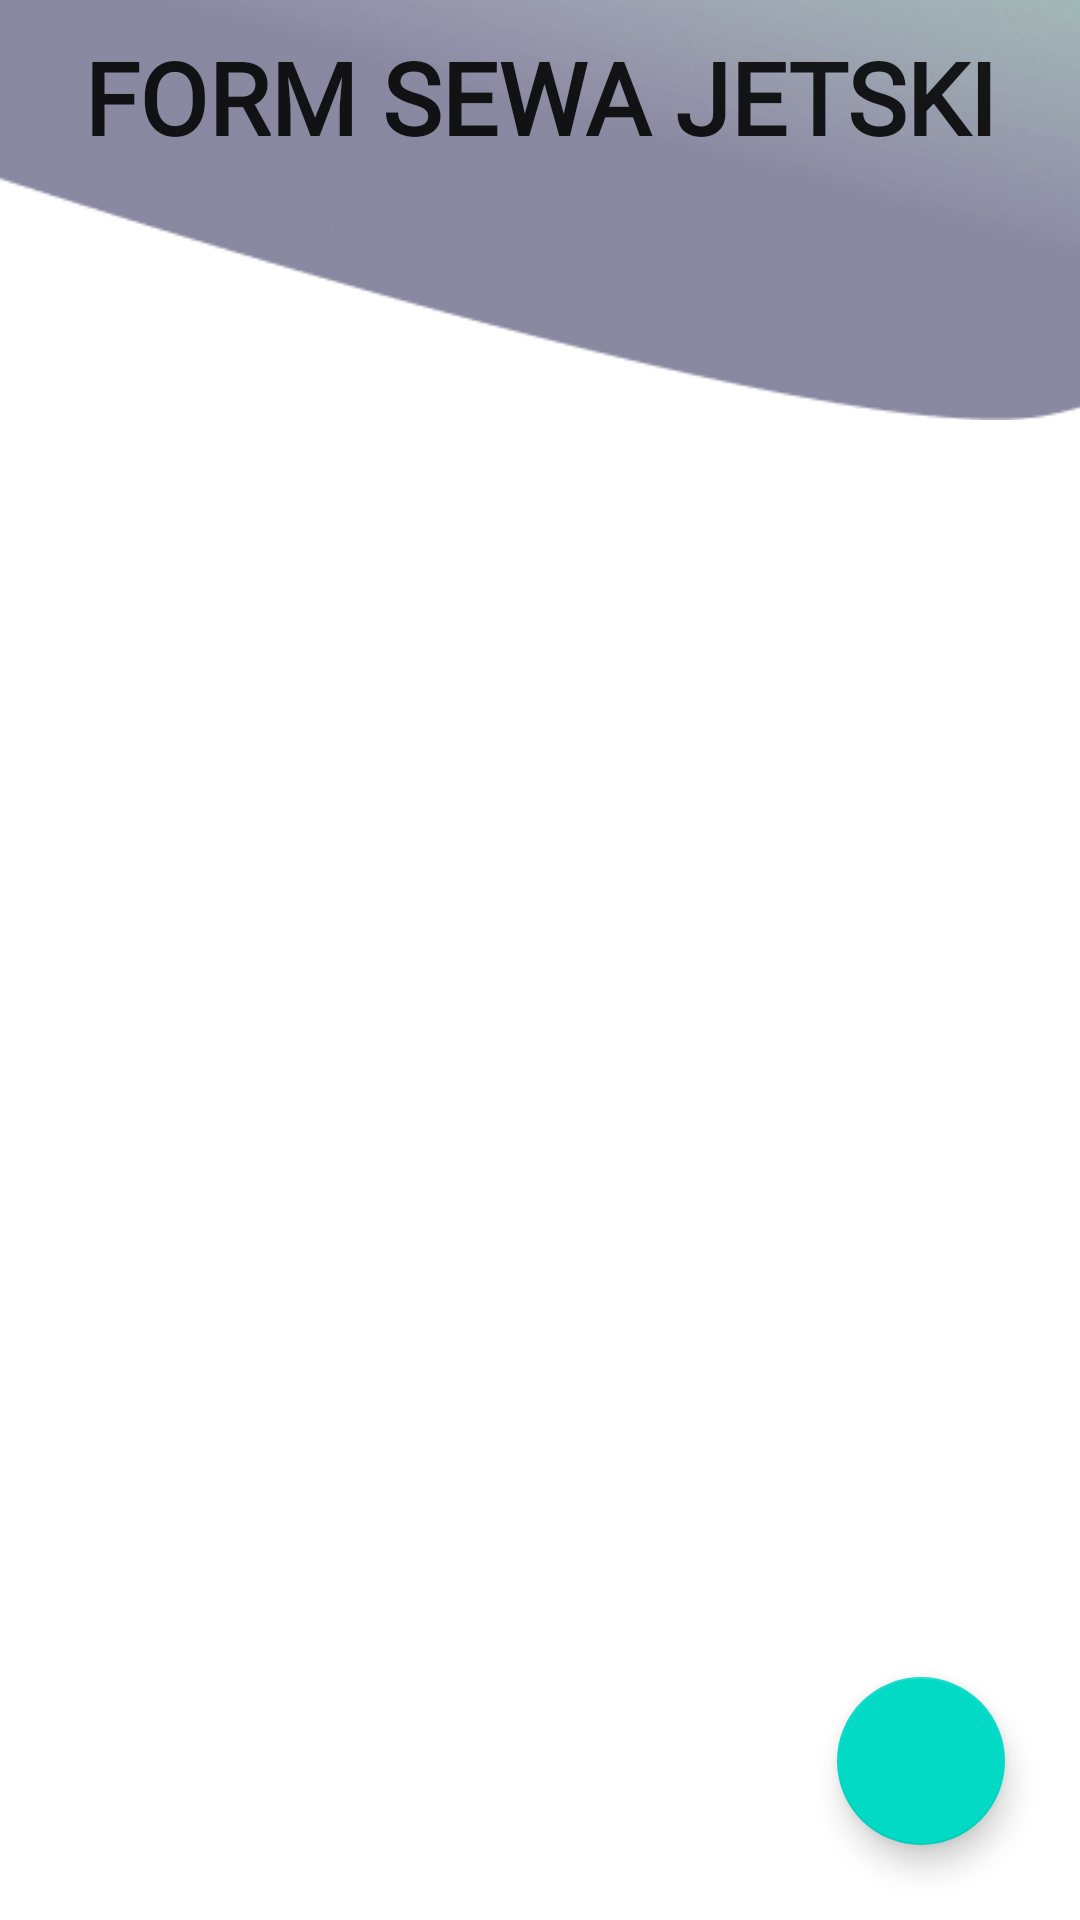

This screen was rendered from an Android layout file. Write that file and the resources it references.
<!-- AndroidManifest.xml: application theme Theme.Bookingjetski -->
<!-- res/layout/activity_main.xml -->
<?xml version="1.0" encoding="utf-8"?>
<androidx.constraintlayout.widget.ConstraintLayout xmlns:android="http://schemas.android.com/apk/res/android"
    xmlns:app="http://schemas.android.com/apk/res-auto"
    xmlns:tools="http://schemas.android.com/tools"
    android:layout_width="match_parent"
    android:layout_height="match_parent"
    tools:context=".MainActivity">

    <ImageView
        android:id="@+id/imageView3"
        android:layout_width="450dp"
        android:layout_height="450dp"
        android:layout_marginTop="-250dp"
        app:layout_constraintTop_toBottomOf="@+id/banner"
        app:srcCompat="@drawable/img"
        tools:layout_editor_absoluteX="1dp" />

    <LinearLayout
        android:id="@+id/banner"
        android:layout_width="match_parent"
        android:layout_height="wrap_content"
        android:layout_marginTop="10dp"
        android:orientation="vertical"
        app:layout_constraintTop_toTopOf="parent"
        tools:layout_editor_absoluteX="89dp">

        <TextView
            android:layout_width="match_parent"
            android:layout_height="wrap_content"
            android:layout_marginTop="0dp"
            android:fontFamily="@font/roboto_black"
            android:text="FORM SEWA JETSKI"
            android:textAlignment="center"
            android:textColor="?attr/actionMenuTextColor"
            android:textSize="100px"
            android:textStyle="bold" />
    </LinearLayout>

    <androidx.recyclerview.widget.RecyclerView
        android:id="@+id/recyclerview"
        android:layout_width="match_parent"
        android:layout_height="0dp"
        android:layout_margin="10dp"
        app:layout_constraintLeft_toLeftOf="parent"
        app:layout_constraintRight_toRightOf="parent"
        app:layout_constraintTop_toBottomOf="@id/banner"
        app:layout_constraintBottom_toBottomOf="parent"
        tools:listitem="@layout/row_item" />

    <com.google.android.material.floatingactionbutton.FloatingActionButton
        android:id="@+id/fab"
        android:layout_width="wrap_content"
        android:layout_height="wrap_content"
        android:layout_margin="25dp"
        android:src="@drawable/baseline_add_24"
        app:layout_constraintBottom_toBottomOf="parent"
        app:layout_constraintRight_toRightOf="parent" />


</androidx.constraintlayout.widget.ConstraintLayout>
<!-- res/layout/row_item.xml (included above) -->
<androidx.cardview.widget.CardView xmlns:android="http://schemas.android.com/apk/res/android"
    xmlns:app="http://schemas.android.com/apk/res-auto"
    android:id="@+id/row_item"
    android:layout_width="match_parent"
    android:layout_height="wrap_content"
    android:layout_margin="10dp"
    android:orientation="vertical"
    app:cardCornerRadius="5dp"
    app:cardElevation="5dp">

    <RelativeLayout
        android:layout_width="match_parent"
        android:layout_height="wrap_content"
        android:layout_margin="10dp">

        <TextView
            android:id="@+id/txtNamaLengkapList"
            android:layout_width="wrap_content"
            android:layout_height="wrap_content"
            android:fontFamily="@font/rubik_medium"
            android:textColor="?attr/actionMenuTextColor"
            android:text="Nama"
            android:textSize="20sp"
            android:textStyle="bold" />

        <TextView
            android:id="@+id/txtServiceList"
            android:layout_width="match_parent"
            android:layout_height="wrap_content"
            android:layout_below="@id/txtNamaLengkapList"
            android:fontFamily="@font/rubik"
            android:text="Model Jetski yang Dipilih"
            android:textSize="14sp" />

        <TextView
            android:id="@+id/txtGenderList"
            android:layout_width="wrap_content"
            android:layout_height="wrap_content"
            android:layout_alignParentTop="true"
            android:layout_alignParentEnd="true"
            android:fontFamily="@font/rubik"
            android:text="Gender"
            android:textSize="12sp"/>

    </RelativeLayout>

</androidx.cardview.widget.CardView>
<!-- resources referenced by this layout -->
<resources>
  <!-- drawable img: png bitmap (drawable-v24, 92374 bytes) -->
  <style name="Theme.Bookingjetski" parent="Theme.MaterialComponents.DayNight.DarkActionBar">
          
          <item name="colorPrimary">@color/purple_500</item>
          <item name="colorPrimaryVariant">@color/purple_700</item>
          <item name="colorOnPrimary">@color/white</item>
          
          <item name="colorSecondary">@color/teal_200</item>
          <item name="colorSecondaryVariant">@color/teal_700</item>
          <item name="colorOnSecondary">@color/black</item>
          
          <item name="android:statusBarColor" tools:targetApi="l">?attr/colorPrimaryVariant</item>
          
      </style>
  <!-- not gathered from this repository: default colours our renderer supplied (Android Studio template values) -->
  <color name="purple_500">#FF6200EE</color>
  <color name="purple_700">#FF3700B3</color>
  <color name="teal_200">#FF03DAC5</color>
  <color name="teal_700">#FF018786</color>
  <color name="black">#FF000000</color>
  <color name="white">#FFFFFFFF</color>
</resources>
